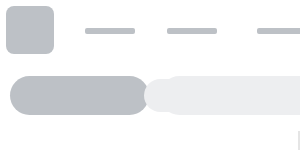
t = 0.00 s
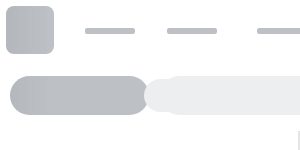
t = 0.25 s
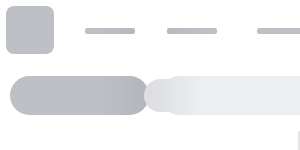
t = 0.50 s
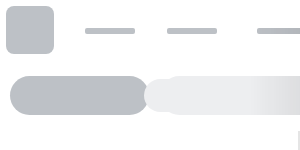
t = 0.75 s

The animated SVG that drew these frames (rendered in a browser with its animation timeline set to each time). Animation: 1 SMIL element (animate=1); one cycle of 1.00 s, repeats indefinitely.

<svg width="100%" height="100%" viewBox="0 0 100% 100%" fill="none" xmlns="http://www.w3.org/2000/svg"
	 xmlns:xlink="http://www.w3.org/1999/xlink">
	<svg y="0" height="100%" width="100%">
		<defs>
			<g id="block-1">
				<rect x="0" y="200" width="298" height="1" fill="#e5e5e5" />
				<rect x="0" y="233" width="298" height="1" fill="#e5e5e5" />
				<rect x="0" y="266" width="298" height="1" fill="#e5e5e5" />
				<rect x="0" y="299" width="298" height="1" fill="#e5e5e5" />
			</g>
			<g id="block-2">
				<rect x="313" y="157" width="1" height="574" fill="#e5e5e5" />
				<rect x="360" y="157" width="1" height="574" fill="#e5e5e5" />
				<rect x="408" y="157" width="1" height="574" fill="#e5e5e5" />
				<rect x="456" y="157" width="1" height="574" fill="#e5e5e5" />
				<rect x="504" y="157" width="1" height="574" fill="#e5e5e5" />
			</g>
		</defs>
		<rect opacity="0.8" width="100%" height="60" rx="10" fill="white" />
		<rect y="131" width="100%" height="100%" rx="10" fill="white" />

		<rect x="0" y="200" width="298" height="1" fill="#e5e5e5" />
		<rect x="0" y="233" width="298" height="1" fill="#e5e5e5" />
		<rect x="0" y="266" width="298" height="1" fill="#e5e5e5" />
		<rect x="0" y="299" width="298" height="1" fill="#e5e5e5" />

		<use xlink:href="#block-1"></use>
		<use y="132" xlink:href="#block-1"></use>
		<use y="264" xlink:href="#block-1"></use>
		<use y="396" xlink:href="#block-1"></use>
		<rect x="298" y="131" width="2" height="600" fill="#e5e5e5" />

		<rect x="298" y="157" width="100%" height="1" fill="#e5e5e5" />
		<rect x="298" y="183" width="100%" height="1" fill="#e5e5e5" />

		<use xlink:href="#block-2"></use>
		<use x="239" xlink:href="#block-2"></use>
		<use x="479" xlink:href="#block-2"></use>
		<use x="719" xlink:href="#block-2"></use>

		<use x="959" xlink:href="#block-2"></use>
		<use x="1199" xlink:href="#block-2"></use>
	</svg>

	<svg width="100%" height="100%" id="animated-elements">
		<defs>
			<g id="block-animated-1">
				<rect x="6" y="6" width="48" height="48" rx="8" fill="#bdc1c6" />
				<rect x="85" y="28" width="50" height="6" rx="2" fill="#bdc1c6" />
				<rect x="257" y="28" width="76" height="6" rx="2" fill="#bdc1c6" />
				<rect x="167" y="28" width="50" height="6" rx="2" fill="#bdc1c6" />
				<rect x="373" y="28" width="50" height="6" rx="2" fill="#bdc1c6" />
				<rect x="463" y="28" width="50" height="6" rx="2" fill="#bdc1c6" />
			</g>

			<g id="block-animated-2">
				<rect x="10" y="76" width="139" height="39" rx="19.5" fill="#bdc1c6" />
				<rect x="160" y="76" width="262" height="39" rx="19.5" fill="#edeef0" />
				<rect x="435" y="87" width="1" height="18" fill="#edeef0" />
				<rect x="445" y="79" width="38" height="33" rx="16.5" fill="#edeef0" />
				<rect x="491" y="79" width="38" height="33" rx="16.5" fill="#edeef0" />
				<rect x="100%" y="79" width="94" height="33" rx="16.5" fill="#edeef0" transform="translate(-156, 0)" />
				<rect x="100%" y="79" width="38" height="33" rx="16.5" fill="#edeef0" transform="translate(-50, 0)" />
			</g>
		</defs>

		<use xlink:href="#block-animated-1"></use>
		<use xlink:href="#block-animated-2"></use>
		<rect x="7" y="168" width="70" height="6" rx="2" fill="#e5e5e5" />
		<rect x="16" y="217" width="70" height="6" rx="2" fill="#e5e5e5" />
		<rect x="16" y="250" width="70" height="6" rx="2" fill="#e5e5e5" />
		<rect x="16" y="283" width="70" height="6" rx="2" fill="#e5e5e5" />
		<rect x="16" y="316" width="70" height="6" rx="2" fill="#e5e5e5" />
		<rect x="16" y="349" width="70" height="6" rx="2" fill="#e5e5e5" />
		<rect x="16" y="382" width="70" height="6" rx="2" fill="#e5e5e5" />
		<rect x="16" y="415" width="70" height="6" rx="2" fill="#e5e5e5" />
		<rect x="16" y="448" width="70" height="6" rx="2" fill="#e5e5e5" />
		<rect x="16" y="481" width="70" height="6" rx="2" fill="#e5e5e5" />
		<rect x="16" y="514" width="70" height="6" rx="2" fill="#e5e5e5" />
		<rect x="16" y="547" width="70" height="6" rx="2" fill="#e5e5e5" />
		<rect x="16" y="580" width="70" height="6" rx="2" fill="#e5e5e5" />
		<rect x="16" y="613" width="70" height="6" rx="2" fill="#e5e5e5" />
		<rect x="16" y="646" width="70" height="6" rx="2" fill="#e5e5e5" />
		<rect x="16" y="679" width="70" height="6" rx="2" fill="#e5e5e5" />
		<rect x="16" y="712" width="70" height="6" rx="2" fill="#e5e5e5" />

		<path fill-rule="evenodd" clip-rule="evenodd"
			  d="M300 206H830H833.156H835V206.45C835.887 206.911 836.591 207.698 836.934 208.686L839.657 216.514C839.879 217.153 839.879 217.847 839.657 218.486L836.934 226.314C836.591 227.302 835.887 228.089 835 228.55V229H833.156H830H300V206ZM300 272H640H650H830H831H833.156C834.859 272 836.375 273.078 836.934 274.686L839.657 282.514C839.879 283.153 839.879 283.847 839.657 284.486L836.934 292.314C836.375 293.922 834.859 295 833.156 295H831H830H650H640H300V272ZM640 338H300V361H640H650H830H831H833.156C834.859 361 836.375 359.922 836.934 358.314L839.657 350.486C839.879 349.847 839.879 349.153 839.657 348.514L836.934 340.686C836.375 339.078 834.859 338 833.156 338H831H830H650H640ZM300 404H640H650H830H831H833.156C834.859 404 836.375 405.078 836.934 406.686L839.657 414.514C839.879 415.153 839.879 415.847 839.657 416.486L836.934 424.314C836.375 425.922 834.859 427 833.156 427H831H830H650H640H300V404ZM640 470H300V493H640H650H830H831H833.156C834.859 493 836.375 491.922 836.934 490.314L839.657 482.486C839.879 481.847 839.879 481.153 839.657 480.514L836.934 472.686C836.375 471.078 834.859 470 833.156 470H831H830H650H640ZM300 536H640H650H830H831H833.156C834.859 536 836.375 537.078 836.934 538.686L839.657 546.514C839.879 547.153 839.879 547.847 839.657 548.486L836.934 556.314C836.375 557.922 834.859 559 833.156 559H831H830H650H640H300V536Z"
			  fill="#e5e5e5" />
	</svg>


	<rect id="msk1" width="100%" fill="url(#msk_gd)" mask="url(#headerMsk)" height="100%"/>

	<mask id="headerMsk" fill="white">
		<use xlink:href="#animated-elements"/>
	</mask>

	<linearGradient x1="66.6%" y1="50%" x2="33.3%" y2="50%" id="msk_gd">
		<stop stop-color="#000000" stop-opacity="0" offset="0%"/>
		<stop stop-color="#000000" stop-opacity="0.07" offset="50%"/>
		<stop stop-color="#000000" stop-opacity="0" offset="100%"/>
	</linearGradient>

	<animate xlink:href="#msk1" attributeName="x" from="-100%" to="100%" dur="1s" begin="0s" repeatCount="indefinite"/>
</svg>